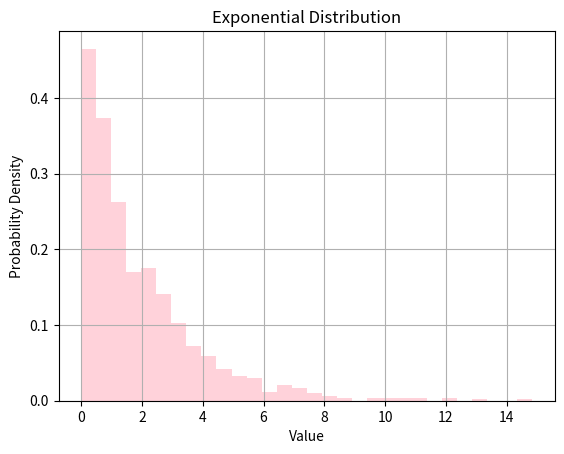

Python code for this plot:
import numpy as np
import matplotlib.pyplot as plt
from scipy.stats import expon

# Parameters for the exponential distribution
lam = 0.5  # Rate parameter (lambda)
size = 1000  # Number of random samples to generate

# Generate random numbers following an exponential distribution
exponential_data = np.random.exponential(scale=1/lam, size=size)

# Plot a histogram to visualize the exponential distribution
plt.hist(exponential_data, bins=30, density=True, color='pink', alpha=0.7)
plt.xlabel('Value')
plt.ylabel('Probability Density')
plt.title('Exponential Distribution')
plt.grid(True)
plt.show()

